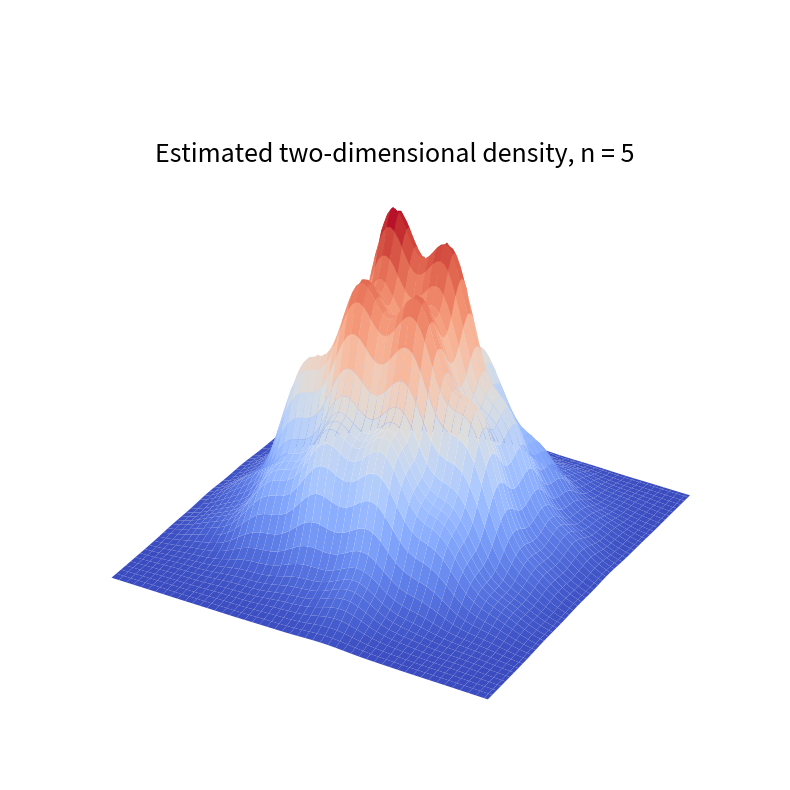
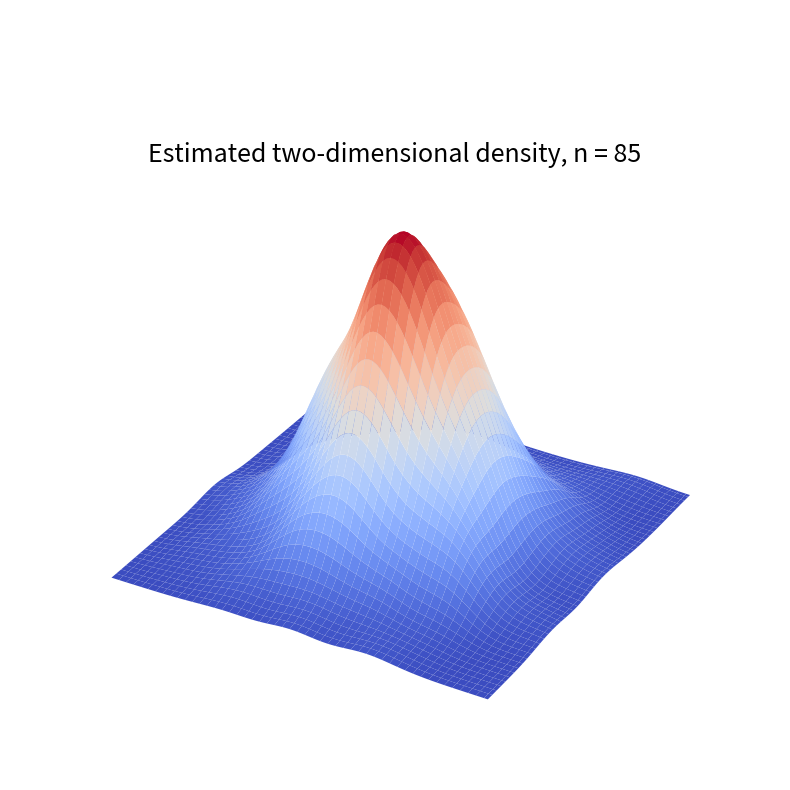

The matplotlib source for these figures, in order:
# works on numpy 1.23.5, scipy 1.10.0 and matplotlib 3.6.2
import numpy as np
from scipy.stats import binom
from scipy.stats import gaussian_kde
import matplotlib.pyplot as plt
from matplotlib import cm

p = 0.5
n = [5,85]

for n in n:
    
    fig, axs = plt.subplots(1,1, figsize=(10,10), subplot_kw={'projection': '3d'})
    bsample = binom.rvs(1, p, size=n*2000)
    bsamplem = bsample.reshape((n, 2000))
    bsamplemstd = (np.mean(bsamplem, axis=0) - p) / np.sqrt(p * (1 - p) / n)
    bsamplemstd = bsamplemstd.reshape((1000,2))

    dj = gaussian_kde(bsamplemstd.T, bw_method=1.06 * np.std(bsamplemstd) * 200**(-1/5))

    X, Y = np.mgrid[-3:3:100j, -3:3:100j]
    Z = dj(np.vstack([X.ravel(), Y.ravel()])).reshape(X.shape)

    axs.plot_surface(X, Y, Z, cmap=cm.coolwarm)
    axs.set_title(f"Estimated two-dimensional density, n = {n}", fontsize = 18, y = 0.86)
    axs.axis('off')

    plt.show()
